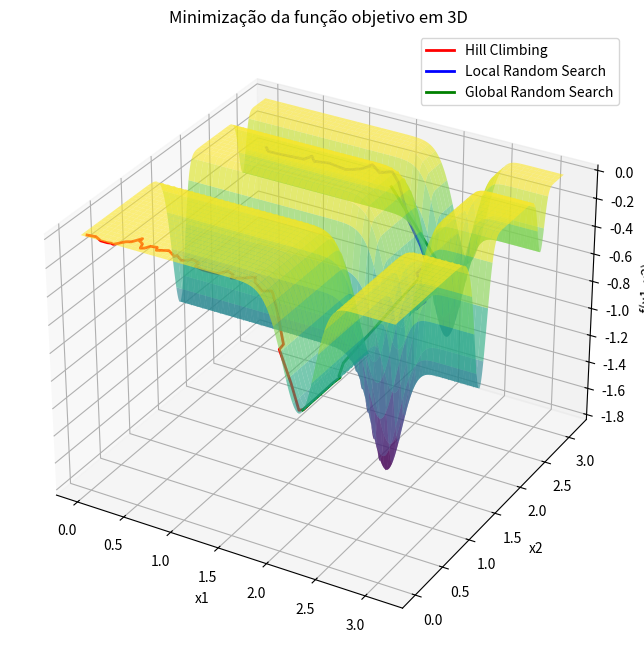

Recreate this plot in Python.
import numpy as np
import matplotlib.pyplot as plt

def objective_function(x):
    x1, x2 = x
    term1 = -np.sin(x1) * (np.sin(x1**2 / np.pi))**(2 * 10)
    term2 = -np.sin(x2) * (np.sin(2 * x2**2 / np.pi))**(2 * 10)
    return term1 - term2

def random_candidate():
    return np.array([np.random.uniform(0, np.pi), np.random.uniform(0, np.pi)])

def hill_climbing(epsilon=0.1, max_iterations=10000, t=100):
    x_best = np.array([0.0, 0.0]) 
    best_score = objective_function(x_best)
    no_improvement_count = 0

    history = []
    
    for i in range(max_iterations):
        y = x_best + np.random.uniform(-epsilon, epsilon, 2)
        y[0] = np.clip(y[0], 0, np.pi)  
        y[1] = np.clip(y[1], 0, np.pi) 

        current_score = objective_function(y)
        
        if current_score < best_score:
            x_best = y
            best_score = current_score
            no_improvement_count = 0
        else:
            no_improvement_count += 1

        history.append(x_best) 

        if no_improvement_count >= t:
            break

    return x_best, history

def local_random_search(sigma=0.1, max_iterations=10000, t=100):
    x_best = random_candidate()
    best_score = objective_function(x_best)
    no_improvement_count = 0

    history = []

    for i in range(max_iterations):
        y = x_best + np.random.normal(0, sigma, 2)
        y[0] = np.clip(y[0], 0, np.pi) 
        y[1] = np.clip(y[1], 0, np.pi)  

        current_score = objective_function(y)

        if current_score < best_score:
            x_best = y
            best_score = current_score
            no_improvement_count = 0
        else:
            no_improvement_count += 1

        history.append(x_best)

        if no_improvement_count >= t:
            break

    return x_best, history

def global_random_search(max_iterations=10000):
    x_best = random_candidate()
    best_score = objective_function(x_best)

    history = []

    for i in range(max_iterations):
        y = random_candidate()

        current_score = objective_function(y)

        if current_score < best_score:
            x_best = y
            best_score = current_score

        history.append(x_best)

    return x_best, history

def plot_3d_surface(history_hill, history_lrs, history_grs):
    x = np.linspace(0, np.pi, 400)
    y = np.linspace(0, np.pi, 400)
    x_grid, y_grid = np.meshgrid(x, y)
    z_grid = (-np.sin(x_grid) * (np.sin(x_grid**2 / np.pi))**(2 * 10) 
              - np.sin(y_grid) * (np.sin(2 * y_grid**2 / np.pi))**(2 * 10))

    fig = plt.figure(figsize=(10, 8))
    ax = fig.add_subplot(111, projection='3d')

    ax.plot_surface(x_grid, y_grid, z_grid, cmap='viridis', alpha=0.6, edgecolor='none')

    def plot_history(history, label, color):
        x_vals = [point[0] for point in history]
        y_vals = [point[1] for point in history]
        z_vals = [objective_function(point) for point in history]
        ax.plot(x_vals, y_vals, z_vals, color=color, label=label, linewidth=2)

    plot_history(history_hill, 'Hill Climbing', 'r')
    plot_history(history_lrs, 'Local Random Search', 'b')
    plot_history(history_grs, 'Global Random Search', 'g')

    ax.set_title("Minimização da função objetivo em 3D")
    ax.set_xlabel("x1")
    ax.set_ylabel("x2")
    ax.set_zlabel("f(x1, x2)")
    ax.legend()

    plt.show()

hill_best, hill_history = hill_climbing()
lrs_best, lrs_history = local_random_search()
grs_best, grs_history = global_random_search()

plot_3d_surface(hill_history, lrs_history, grs_history)

print(f'Hill Climbing melhor solução: {hill_best}, valor: {objective_function(hill_best):.3f}')
print(f'Local Random Search melhor solução: {lrs_best}, valor: {objective_function(lrs_best):.3f}')
print(f'Global Random Search melhor solução: {grs_best}, valor: {objective_function(grs_best):.3f}')
